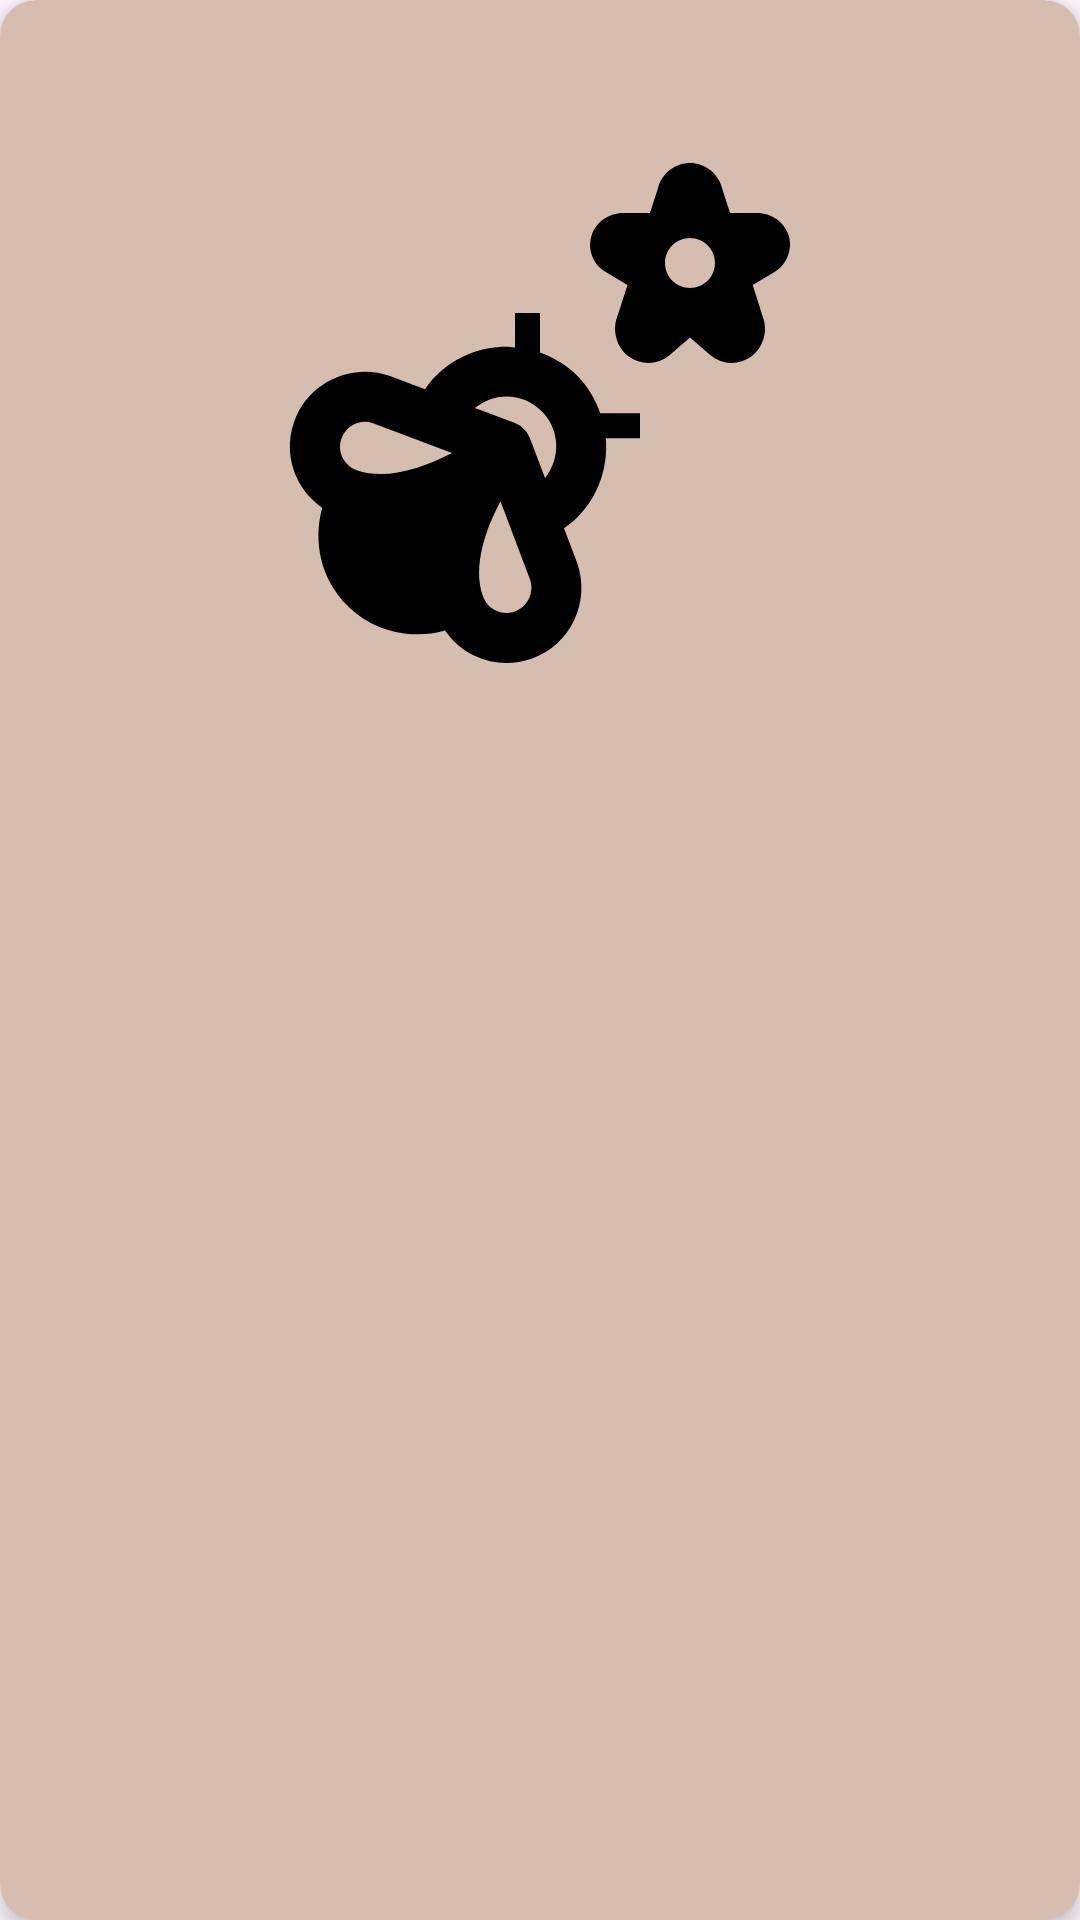

Produce the Android XML layout that renders to this screen, including the resource entries it uses.
<!-- AndroidManifest.xml: application theme Theme.PhotoWardrobe -->
<!-- res/layout/list_layout_preview.xml -->
<?xml version="1.0" encoding="utf-8"?>
<androidx.cardview.widget.CardView xmlns:android="http://schemas.android.com/apk/res/android"
    xmlns:tools="http://schemas.android.com/tools"
    android:layout_width="wrap_content"
    android:layout_height="wrap_content"
    xmlns:app="http://schemas.android.com/apk/res-auto"
    app:cardCornerRadius="12dp"
    android:padding="8dp"
    android:layout_margin="8dp"
    app:cardBackgroundColor="@color/Card_background"
    app:cardElevation="4dp">


    <androidx.constraintlayout.widget.ConstraintLayout
        android:layout_width="match_parent"
        android:layout_height="match_parent">

        <ImageView
            android:id="@+id/cardImageView"
            android:layout_width="200dp"
            android:layout_height="275dp"
            app:layout_constraintEnd_toEndOf="parent"
            android:src="@drawable/baseline_emoji_nature_24"
            app:layout_constraintStart_toStartOf="parent"
            app:layout_constraintTop_toTopOf="parent" />

        <TextView
            android:id="@+id/cardTextView"
            android:layout_width="wrap_content"
            android:layout_height="wrap_content"
            android:layout_margin="10dp"
            android:text="Image Text"
            android:textSize="26sp"
            android:visibility="gone"
            android:textStyle="italic"
            android:textColor="@color/black"
            app:layout_constraintEnd_toEndOf="@+id/cardImageView"
            app:layout_constraintHorizontal_bias="0.492"
            app:layout_constraintStart_toStartOf="@+id/cardImageView"
            app:layout_constraintTop_toBottomOf="@+id/cardImageView" />

    </androidx.constraintlayout.widget.ConstraintLayout>
</androidx.cardview.widget.CardView>
<!-- resources referenced by this layout -->
<resources>
  <color name="Card_background">#d5bdaf</color>
  <color name="black">#FF000000</color>
  <!-- drawable baseline_emoji_nature_24: vector/xml drawable (drawable, 2246 chars, omitted) -->
  <style name="Theme.PhotoWardrobe" parent="Base.Theme.PhotoWardrobe" />
  <style name="Base.Theme.PhotoWardrobe" parent="Theme.Material3.DayNight">
           <item name="colorPrimary">@color/Button</item>
           <item name="colorPrimaryVariant">@color/Card_background</item>
           <item name="colorSecondary">@color/Fragment_background</item>
  
      </style>
  <color name="Button">#c6ac8f</color>
  <color name="Fragment_background">#e3d5ca</color>
</resources>
